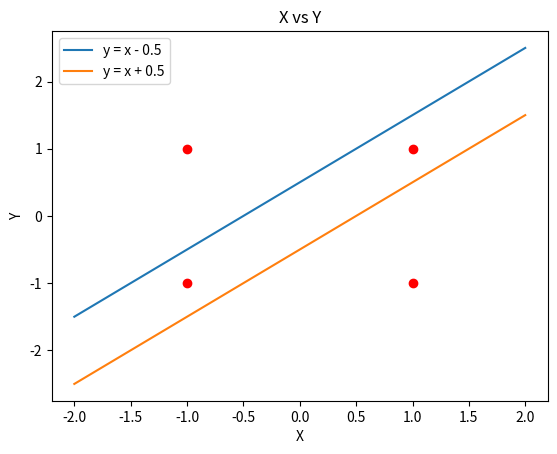

The script that saved this image:
import random
import time
import math
import matplotlib.pyplot as plt
import numpy as np

def step(x):
  if x > 0:
    return 1
  else:
    return -1

def adaline(weights, inputs):
  return step(np.dot(weights, inputs))

def madaline(inputs):

  # Add bias weight of 1
  input_a1 = inputs + [1]
  input_a2 = inputs + [1]

  sgn_1 = adaline(np.array([-1, 1, 0.5]), np.array(input_a1))
  sgn_2 = adaline(np.array([-1, 1, -0.5]), np.array(input_a2))

  weights = np.array([1, -1, -0.5])
  inputs = np.array([sgn_1, sgn_2, 1])

  return adaline(weights, inputs)

def graph():
  x = [i for i in range(-2, 3)]
  y_1 = [x_val + 0.5 for x_val in x]
  y_2 = [x_val - 0.5 for x_val in x]

  plt.plot(x, y_1, label="y = x - 0.5")
  plt.plot(x, y_2, label="y = x + 0.5")

  plt.plot(-1,-1, "ro")
  plt.plot(-1,1, "ro")
  plt.plot(1,-1, "ro")
  plt.plot(1,1, "ro")

  plt.xlabel('X')
  plt.ylabel('Y')
  plt.title('X vs Y')
  plt.legend()
  plt.show()


if __name__ == "__main__":
  print(madaline([-1,-1]))
  print(madaline([-1,1]))
  print(madaline([1,-1]))
  print(madaline([1,1]))
  graph()


